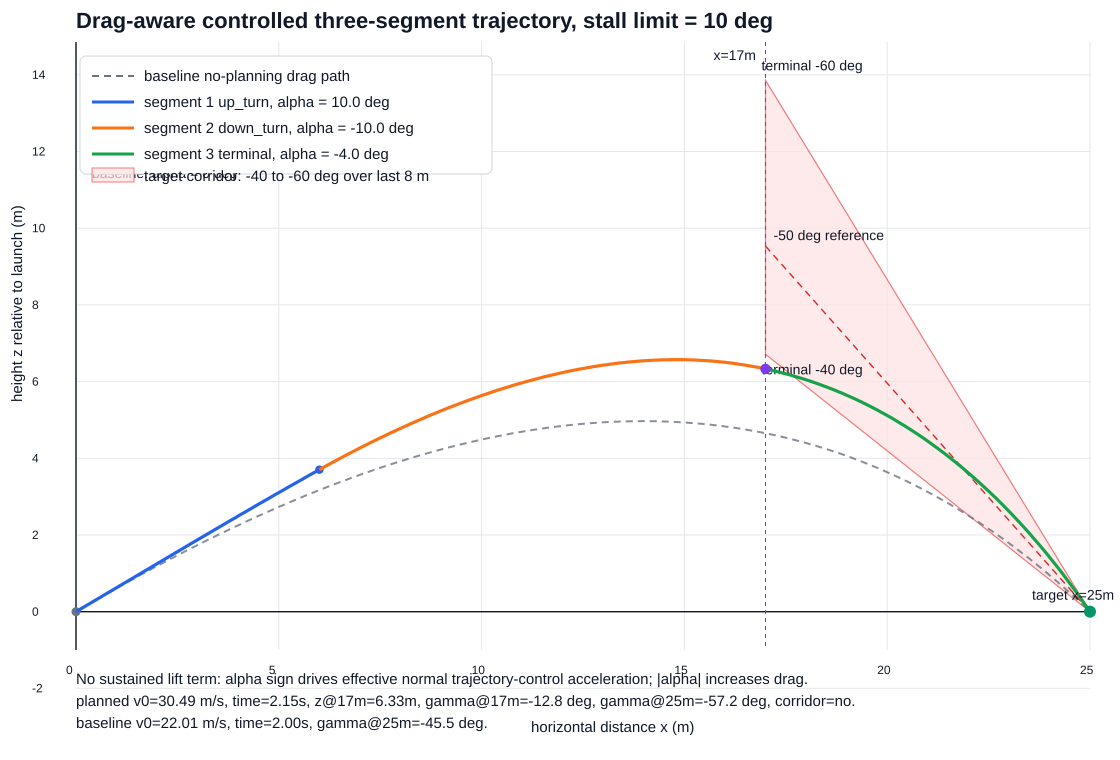

Values plotted in this chart, from the file beside it:
x_m, z_m, gamma_deg, time_s, alpha_deg, cd, segment_index
0.0000, 0.0000, 32, 0.0000, 10, 0.3701, 0
0.0833, 0.0521, 32.01, 0.0032, 10, 0.3701, 0
0.1667, 0.1042, 32.02, 0.0065, 10, 0.3701, 0
0.2500, 0.1563, 32.02, 0.0098, 10, 0.3701, 0
0.3333, 0.2084, 32.03, 0.0130, 10, 0.3701, 0
0.4167, 0.2606, 32.04, 0.0163, 10, 0.3701, 0
0.5000, 0.3127, 32.04, 0.0197, 10, 0.3701, 0
0.5833, 0.3649, 32.05, 0.0230, 10, 0.3701, 0
0.6667, 0.4170, 32.05, 0.0264, 10, 0.3701, 0
0.7500, 0.4692, 32.05, 0.0298, 10, 0.3701, 0
0.8333, 0.5214, 32.06, 0.0332, 10, 0.3701, 0
0.9167, 0.5736, 32.06, 0.0366, 10, 0.3701, 0
1, 0.6258, 32.06, 0.0400, 10, 0.3701, 0
1.083, 0.6780, 32.06, 0.0435, 10, 0.3701, 0
1.167, 0.7302, 32.06, 0.0470, 10, 0.3701, 0
1.25, 0.7824, 32.06, 0.0505, 10, 0.3701, 0
1.333, 0.8346, 32.06, 0.0540, 10, 0.3701, 0
1.417, 0.8868, 32.06, 0.0575, 10, 0.3701, 0
1.5, 0.9389, 32.06, 0.0611, 10, 0.3701, 0
1.583, 0.9911, 32.05, 0.0647, 10, 0.3701, 0
1.667, 1.043, 32.05, 0.0683, 10, 0.3701, 0
1.75, 1.095, 32.04, 0.0719, 10, 0.3701, 0
1.833, 1.148, 32.04, 0.0756, 10, 0.3701, 0
1.917, 1.2, 32.03, 0.0792, 10, 0.3701, 0
2, 1.252, 32.03, 0.0829, 10, 0.3701, 0
2.083, 1.304, 32.02, 0.0866, 10, 0.3701, 0
2.167, 1.356, 32.01, 0.0904, 10, 0.3701, 0
2.25, 1.408, 32, 0.0941, 10, 0.3701, 0
2.333, 1.46, 31.99, 0.0979, 10, 0.3701, 0
2.417, 1.512, 31.98, 0.1017, 10, 0.3701, 0
2.5, 1.564, 31.97, 0.1055, 10, 0.3701, 0
2.583, 1.616, 31.96, 0.1093, 10, 0.3701, 0
2.667, 1.668, 31.94, 0.1132, 10, 0.3701, 0
2.75, 1.72, 31.93, 0.1171, 10, 0.3701, 0
2.833, 1.772, 31.91, 0.1210, 10, 0.3701, 0
2.917, 1.824, 31.9, 0.1249, 10, 0.3701, 0
3, 1.876, 31.88, 0.1289, 10, 0.3701, 0
3.083, 1.928, 31.86, 0.1328, 10, 0.3701, 0
3.167, 1.98, 31.84, 0.1368, 10, 0.3701, 0
3.25, 2.031, 31.82, 0.1408, 10, 0.3701, 0
3.333, 2.083, 31.8, 0.1449, 10, 0.3701, 0
3.417, 2.135, 31.78, 0.1489, 10, 0.3701, 0
3.5, 2.186, 31.76, 0.1530, 10, 0.3701, 0
3.583, 2.238, 31.73, 0.1571, 10, 0.3701, 0
3.667, 2.289, 31.71, 0.1613, 10, 0.3701, 0
3.75, 2.341, 31.68, 0.1654, 10, 0.3701, 0
3.833, 2.392, 31.66, 0.1696, 10, 0.3701, 0
3.917, 2.443, 31.63, 0.1738, 10, 0.3701, 0
4, 2.495, 31.6, 0.1781, 10, 0.3701, 0
4.083, 2.546, 31.57, 0.1823, 10, 0.3701, 0
4.167, 2.597, 31.54, 0.1866, 10, 0.3701, 0
4.25, 2.648, 31.51, 0.1909, 10, 0.3701, 0
4.333, 2.699, 31.47, 0.1952, 10, 0.3701, 0
4.417, 2.75, 31.44, 0.1996, 10, 0.3701, 0
4.5, 2.801, 31.4, 0.2040, 10, 0.3701, 0
4.583, 2.852, 31.37, 0.2084, 10, 0.3701, 0
4.667, 2.903, 31.33, 0.2128, 10, 0.3701, 0
4.75, 2.954, 31.29, 0.2172, 10, 0.3701, 0
4.833, 3.004, 31.25, 0.2217, 10, 0.3701, 0
4.917, 3.055, 31.21, 0.2262, 10, 0.3701, 0
... 241 more rows
